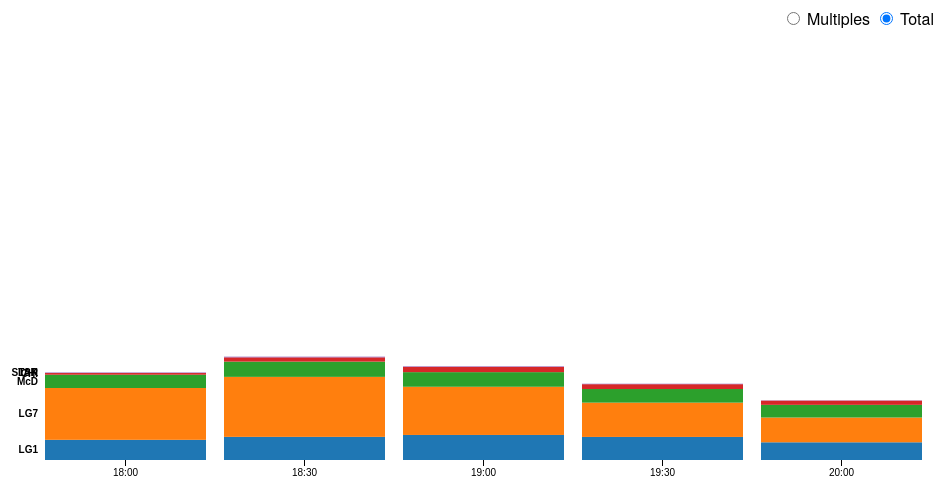
D3 v3 page, settled after 360 driven frames (6 s of simulated time); the page loaded 1 data file(s).



var parseDate = d3.time.format("%H:%M").parse,
    formatDate = function(d) {
        var hour = d.getHours(),
            minute = d.getMinutes(),
            result;
        if (hour < 10){
            result = '0' + hour +":";
        } else {
            result = hour + ':';
        }
        
        if (minute==0){
            result=result+"0"+minute;
        }
        else{
            result=result+minute;
        }
        
        
        return result; 
    };

var margin = {top: 10, right: 20, bottom: 20, left: 60},
    width = 960 - margin.left - margin.right,
    height = 500 - margin.top - margin.bottom;
 
var y0 = d3.scale.ordinal()
    .rangeRoundBands([height, 0], .2);

var y1 = d3.scale.linear();

var x = d3.scale.ordinal()
    .rangeRoundBands([0, width], .1, 0);

var xAxis = d3.svg.axis()
    .scale(x)
    .orient("bottom")
    .tickFormat(formatDate);

var nest = d3.nest()
    .key(function(d) { return d.group; });

var stack = d3.layout.stack()
    .values(function(d) { return d.values; })
    .x(function(d) { return d.date; })
    .y(function(d) { return d.value; })
    .out(function(d, y0) { d.valueOffset = y0; });

var color = d3.scale.category10();

var svg = d3.select("body").append("svg")
    .attr("width", width + margin.left + margin.right)
    .attr("height", height + margin.top + margin.bottom)
  .append("g")
    .attr("transform", "translate(" + margin.left + "," + margin.top + ")");

d3.csv("night_peak_mean.csv", function(error, data) {

  data.forEach(function(d) {
    d.date = parseDate(d.date);
    d.value = +d.value;
  });

  var dataByGroup = nest.entries(data);

  stack(dataByGroup);
  x.domain(dataByGroup[0].values.map(function(d) { return d.date; }));
  y0.domain(dataByGroup.map(function(d) { return d.key; }));
  y1.domain([0, d3.max(data, function(d) { return d.value; })]).range([y0.rangeBand(), 0]);

  var group = svg.selectAll(".group")
      .data(dataByGroup)
    .enter().append("g")
      .attr("class", "group")
      .attr("transform", function(d) { return "translate(0," + y0(d.key) + ")"; });

  group.append("text")
      .attr("class", "group-label")
      .attr("x", -6)
      .attr("y", function(d) { return y1(d.values[0].value/2); })
      .attr("dy", ".35em")
      .text(function(d) { return d.key; });

  group.selectAll("rect")
      .data(function(d) { return d.values; })
    .enter().append("rect")
      .style("fill", function(d) { return color(d.group); })
      .attr("x", function(d) { return x(d.date); })
      .attr("y", function(d) { return y1(d.value); })
      .attr("width", x.rangeBand())
      .attr("height", function(d) { return y0.rangeBand() - y1(d.value); });

  group.filter(function(d, i) { return !i; }).append("g")
      .attr("class", "x axis")
      .attr("transform", "translate(0," + y0.rangeBand() + ")")
      .call(xAxis);

  d3.selectAll("input").on("change", change);

  var timeout = setTimeout(function() {
    d3.select("input[value=\"stacked\"]").property("checked", true).each(change);
  }, 2000);

  function change() {
    clearTimeout(timeout);
    if (this.value === "multiples") transitionMultiples();
    else transitionStacked();
  }

  function transitionMultiples() {
    var t = svg.transition().duration(750),
        g = t.selectAll(".group").attr("transform", function(d) { return "translate(0," + y0(d.key) + ")"; });
    g.selectAll("rect").attr("y", function(d) { return y1(d.value); });
    g.select(".group-label").attr("y", function(d) { return y1(d.values[0].value/2 ); })
  }

  function transitionStacked() {
    var t = svg.transition().duration(750),
        g = t.selectAll(".group").attr("transform", "translate(0," + y0(y0.domain()[0]) + ")");
    g.selectAll("rect").attr("y", function(d) { return y1(d.value + d.valueOffset); });
    g.select(".group-label").attr("y", function(d) { return y1(d.values[0].value /2 + d.values[0].valueOffset); })
  }
});



### data: night_peak_mean.csv
group, date, value
LG1, 18:00, 72.03
LG7, 18:00, 185
McD, 18:00, 47.42
CHI, 18:00, 6
LSK, 18:00, 1.903
STAR, 18:00, 0
LG1, 18:30, 82.61
LG7, 18:30, 214.2
McD, 18:30, 54.45
CHI, 18:30, 15.19
LSK, 18:30, 2.452
STAR, 18:30, 0
LG1, 19:00, 89.42
LG7, 19:00, 172.1
McD, 19:00, 52.16
CHI, 19:00, 18.87
LSK, 19:00, 1.935
STAR, 19:00, 0
LG1, 19:30, 82.35
LG7, 19:30, 122.5
McD, 19:30, 48.58
CHI, 19:30, 17.26
LSK, 19:30, 1.613
STAR, 19:30, 0
LG1, 20:00, 63.26
LG7, 20:00, 88.42
McD, 20:00, 45.26
CHI, 20:00, 15
LSK, 20:00, 1.065
STAR, 20:00, 0